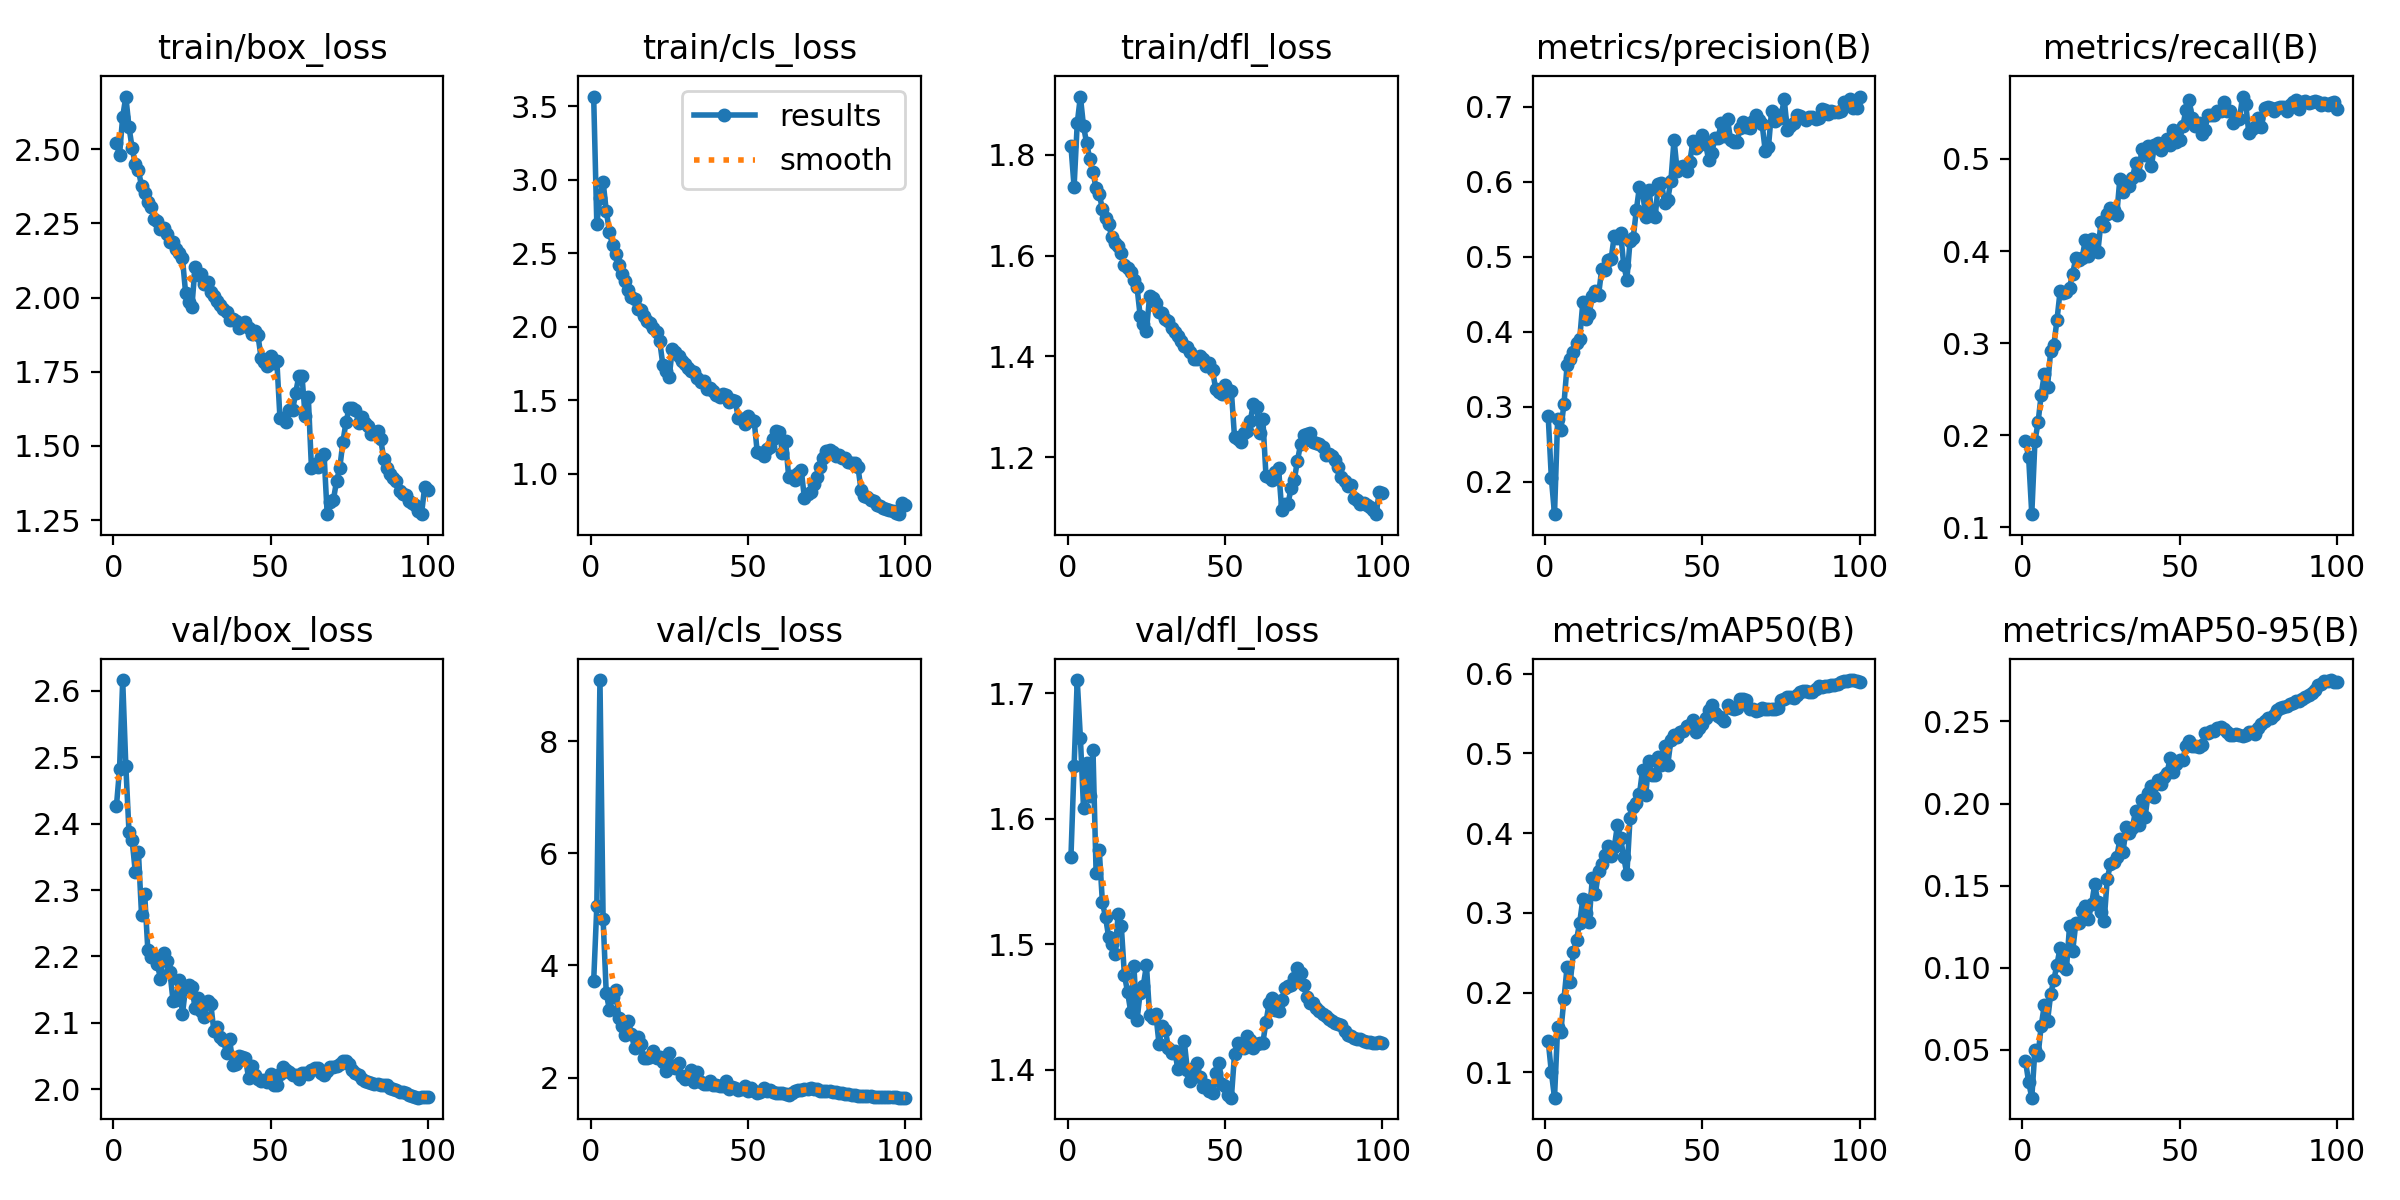

The data file committed next to this chart (first rows):
epoch, time, train/box_loss, train/cls_loss, train/dfl_loss, metrics/precision(B), metrics/recall(B), metrics/mAP50(B), metrics/mAP50-95(B), val/box_loss, val/cls_loss, val/dfl_loss, lr/pg0, lr/pg1, lr/pg2, lr/pg3, lr/pg4, lr/pg5, lr/pg6, lr/pg7
1, 368.4, 2.519, 3.566, 1.818, 0.2871, 0.194, 0.1394, 0.04314, 2.426, 3.717, 1.569, 0.009987, 0.003329, 0.009987, 0.003329, 0.009987, 0.003329, 0.009987, 0.003329
2, 705.5, 2.481, 2.7, 1.736, 0.2048, 0.176, 0.1001, 0.03032, 2.482, 5.053, 1.642, 0.01979, 0.006596, 0.01979, 0.006596, 0.01979, 0.006596, 0.01979, 0.006596
3, 1028, 2.608, 2.879, 1.862, 0.1569, 0.1143, 0.06814, 0.02082, 2.616, 9.088, 1.711, 0.02939, 0.009798, 0.02939, 0.009798, 0.02939, 0.009798, 0.02939, 0.009798
4, 1346, 2.677, 2.987, 1.915, 0.2841, 0.1934, 0.1568, 0.04967, 2.487, 4.826, 1.665, 0.02911, 0.009703, 0.02911, 0.009703, 0.02911, 0.009703, 0.02911, 0.009703
5, 1664, 2.575, 2.789, 1.856, 0.2695, 0.2141, 0.1509, 0.04666, 2.388, 3.504, 1.609, 0.02881, 0.009604, 0.02881, 0.009604, 0.02881, 0.009604, 0.02881, 0.009604
6, 1983, 2.504, 2.648, 1.823, 0.3035, 0.2442, 0.1918, 0.06471, 2.375, 3.211, 1.644, 0.02851, 0.009505, 0.02851, 0.009505, 0.02851, 0.009505, 0.02851, 0.009505
7, 2301, 2.449, 2.554, 1.791, 0.3552, 0.2668, 0.2324, 0.07743, 2.328, 3.441, 1.618, 0.02822, 0.009406, 0.02822, 0.009406, 0.02822, 0.009406, 0.02822, 0.009406
8, 2620, 2.429, 2.497, 1.765, 0.3639, 0.2529, 0.2127, 0.06743, 2.358, 3.562, 1.655, 0.02792, 0.009307, 0.02792, 0.009307, 0.02792, 0.009307, 0.02792, 0.009307
9, 2939, 2.375, 2.42, 1.734, 0.3731, 0.2913, 0.2505, 0.08371, 2.262, 3.054, 1.557, 0.02762, 0.009208, 0.02762, 0.009208, 0.02762, 0.009208, 0.02762, 0.009208
10, 3259, 2.351, 2.356, 1.721, 0.3857, 0.2975, 0.2663, 0.09253, 2.293, 2.912, 1.575, 0.02733, 0.009109, 0.02733, 0.009109, 0.02733, 0.009109, 0.02733, 0.009109
11, 3577, 2.322, 2.313, 1.693, 0.3898, 0.3249, 0.2877, 0.1018, 2.209, 2.763, 1.533, 0.02703, 0.00901, 0.02703, 0.00901, 0.02703, 0.00901, 0.02703, 0.00901
12, 3894, 2.305, 2.249, 1.674, 0.4393, 0.3564, 0.3172, 0.1122, 2.199, 3.011, 1.522, 0.02673, 0.008911, 0.02673, 0.008911, 0.02673, 0.008911, 0.02673, 0.008911
13, 4212, 2.266, 2.199, 1.662, 0.4168, 0.3548, 0.3, 0.1011, 2.2, 2.777, 1.506, 0.02644, 0.008812, 0.02644, 0.008812, 0.02644, 0.008812, 0.02644, 0.008812
14, 4529, 2.258, 2.19, 1.636, 0.4233, 0.3554, 0.2892, 0.09896, 2.189, 2.522, 1.501, 0.02614, 0.008713, 0.02614, 0.008713, 0.02614, 0.008713, 0.02614, 0.008713
15, 4848, 2.232, 2.12, 1.625, 0.4473, 0.3604, 0.3432, 0.1253, 2.167, 2.721, 1.492, 0.02584, 0.008614, 0.02584, 0.008614, 0.02584, 0.008614, 0.02584, 0.008614
16, 5165, 2.235, 2.115, 1.62, 0.4541, 0.3756, 0.3238, 0.1102, 2.205, 2.596, 1.524, 0.02555, 0.008515, 0.02555, 0.008515, 0.02555, 0.008515, 0.02555, 0.008515
17, 5485, 2.214, 2.072, 1.605, 0.4489, 0.3923, 0.3526, 0.1271, 2.193, 2.35, 1.515, 0.02525, 0.008416, 0.02525, 0.008416, 0.02525, 0.008416, 0.02525, 0.008416
18, 5804, 2.187, 2.041, 1.581, 0.4833, 0.3898, 0.3615, 0.1274, 2.177, 2.348, 1.475, 0.02495, 0.008317, 0.02495, 0.008317, 0.02495, 0.008317, 0.02495, 0.008317
19, 6123, 2.189, 2.024, 1.576, 0.4819, 0.3923, 0.3733, 0.1346, 2.133, 2.362, 1.462, 0.02465, 0.008218, 0.02465, 0.008218, 0.02465, 0.008218, 0.02465, 0.008218
20, 328.4, 2.162, 1.989, 1.568, 0.4962, 0.4117, 0.3843, 0.1378, 2.134, 2.472, 1.446, 0.02436, 0.008119, 0.02436, 0.008119, 0.02436, 0.008119, 0.02436, 0.008119
21, 654.5, 2.149, 1.962, 1.551, 0.497, 0.3948, 0.3716, 0.1296, 2.165, 2.355, 1.483, 0.02406, 0.00802, 0.02406, 0.00802, 0.02406, 0.00802, 0.02406, 0.00802
22, 979.7, 2.132, 1.902, 1.538, 0.528, 0.4134, 0.3823, 0.1386, 2.113, 2.358, 1.439, 0.02376, 0.007921, 0.02376, 0.007921, 0.02376, 0.007921, 0.02376, 0.007921
23, 325.8, 2.016, 1.74, 1.481, 0.5247, 0.4013, 0.4101, 0.1508, 2.153, 2.282, 1.461, 0.02347, 0.007822, 0.02347, 0.007822, 0.02347, 0.007822, 0.02347, 0.007822
24, 652, 1.985, 1.697, 1.464, 0.5321, 0.3991, 0.3939, 0.14, 2.158, 2.115, 1.467, 0.02317, 0.007723, 0.02317, 0.007723, 0.02317, 0.007723, 0.02317, 0.007723
25, 976.2, 1.969, 1.659, 1.451, 0.4892, 0.4314, 0.3701, 0.1338, 2.154, 2.44, 1.483, 0.02287, 0.007624, 0.02287, 0.007624, 0.02287, 0.007624, 0.02287, 0.007624
26, 1303, 2.102, 1.849, 1.519, 0.4693, 0.4276, 0.3482, 0.1285, 2.122, 2.214, 1.443, 0.02258, 0.007525, 0.02258, 0.007525, 0.02258, 0.007525, 0.02258, 0.007525
27, 1630, 2.076, 1.828, 1.516, 0.5203, 0.44, 0.4185, 0.1543, 2.137, 2.175, 1.442, 0.02228, 0.007426, 0.02228, 0.007426, 0.02228, 0.007426, 0.02228, 0.007426
28, 1958, 2.078, 1.802, 1.506, 0.5244, 0.4469, 0.4329, 0.163, 2.118, 2.264, 1.444, 0.02198, 0.007327, 0.02198, 0.007327, 0.02198, 0.007327, 0.02198, 0.007327
29, 2285, 2.046, 1.766, 1.489, 0.5617, 0.4447, 0.4384, 0.1647, 2.109, 2.028, 1.42, 0.02168, 0.007228, 0.02168, 0.007228, 0.02168, 0.007228, 0.02168, 0.007228
30, 2612, 2.051, 1.746, 1.487, 0.5933, 0.4389, 0.4487, 0.1672, 2.132, 1.968, 1.435, 0.02139, 0.007129, 0.02139, 0.007129, 0.02139, 0.007129, 0.02139, 0.007129
31, 2938, 2.02, 1.723, 1.474, 0.5872, 0.4787, 0.4798, 0.1782, 2.128, 1.995, 1.432, 0.02109, 0.00703, 0.02109, 0.00703, 0.02109, 0.00703, 0.02109, 0.00703
32, 3264, 2.005, 1.698, 1.47, 0.5523, 0.4638, 0.4485, 0.1705, 2.088, 2.126, 1.417, 0.02079, 0.006931, 0.02079, 0.006931, 0.02079, 0.006931, 0.02079, 0.006931
33, 3590, 1.989, 1.691, 1.457, 0.5893, 0.4723, 0.49, 0.1858, 2.093, 1.914, 1.414, 0.0205, 0.006832, 0.0205, 0.006832, 0.0205, 0.006832, 0.0205, 0.006832
34, 3917, 1.974, 1.649, 1.448, 0.557, 0.4704, 0.4735, 0.182, 2.079, 2.093, 1.415, 0.0202, 0.006733, 0.0202, 0.006733, 0.0202, 0.006733, 0.0202, 0.006733
35, 4242, 1.961, 1.628, 1.441, 0.5531, 0.4794, 0.4729, 0.1854, 2.074, 1.921, 1.4, 0.0199, 0.006634, 0.0199, 0.006634, 0.0199, 0.006634, 0.0199, 0.006634
36, 4568, 1.952, 1.634, 1.432, 0.5973, 0.4952, 0.496, 0.1957, 2.055, 1.883, 1.405, 0.01961, 0.006535, 0.01961, 0.006535, 0.01961, 0.006535, 0.01961, 0.006535
37, 4893, 1.926, 1.576, 1.421, 0.5987, 0.4825, 0.4852, 0.187, 2.076, 1.886, 1.423, 0.01931, 0.006436, 0.01931, 0.006436, 0.01931, 0.006436, 0.01931, 0.006436
38, 5219, 1.929, 1.581, 1.419, 0.5718, 0.5107, 0.5092, 0.2023, 2.036, 1.936, 1.4, 0.01901, 0.006337, 0.01901, 0.006337, 0.01901, 0.006337, 0.01901, 0.006337
39, 5546, 1.922, 1.562, 1.41, 0.5762, 0.5039, 0.4859, 0.1915, 2.037, 1.873, 1.391, 0.01871, 0.006238, 0.01871, 0.006238, 0.01871, 0.006238, 0.01871, 0.006238
40, 5873, 1.899, 1.533, 1.395, 0.6016, 0.5138, 0.5169, 0.2062, 2.051, 1.871, 1.401, 0.01842, 0.006139, 0.01842, 0.006139, 0.01842, 0.006139, 0.01842, 0.006139
41, 6199, 1.906, 1.526, 1.395, 0.656, 0.4918, 0.5232, 0.2106, 2.048, 1.847, 1.406, 0.01812, 0.00604, 0.01812, 0.00604, 0.01812, 0.00604, 0.01812, 0.00604
42, 6525, 1.918, 1.546, 1.401, 0.6143, 0.5147, 0.5207, 0.204, 2.047, 1.847, 1.394, 0.01782, 0.005941, 0.01782, 0.005941, 0.01782, 0.005941, 0.01782, 0.005941
43, 6850, 1.899, 1.534, 1.395, 0.6197, 0.5169, 0.5275, 0.2145, 2.018, 1.933, 1.387, 0.01753, 0.005842, 0.01753, 0.005842, 0.01753, 0.005842, 0.01753, 0.005842
44, 7177, 1.878, 1.492, 1.38, 0.6207, 0.5094, 0.528, 0.212, 2.035, 1.803, 1.388, 0.01723, 0.005743, 0.01723, 0.005743, 0.01723, 0.005743, 0.01723, 0.005743
45, 7503, 1.886, 1.503, 1.388, 0.614, 0.5162, 0.535, 0.216, 2.021, 1.828, 1.383, 0.01693, 0.005644, 0.01693, 0.005644, 0.01693, 0.005644, 0.01693, 0.005644
46, 7828, 1.872, 1.493, 1.373, 0.6264, 0.5215, 0.5353, 0.2187, 2.015, 1.82, 1.382, 0.01664, 0.005545, 0.01664, 0.005545, 0.01664, 0.005545, 0.01664, 0.005545
47, 320.6, 1.797, 1.38, 1.336, 0.6538, 0.5153, 0.5419, 0.2278, 2.012, 1.772, 1.397, 0.01634, 0.005446, 0.01634, 0.005446, 0.01634, 0.005446, 0.01634, 0.005446
48, 648.4, 1.784, 1.373, 1.33, 0.645, 0.5314, 0.5273, 0.2193, 2.014, 1.792, 1.405, 0.01604, 0.005347, 0.01604, 0.005347, 0.01604, 0.005347, 0.01604, 0.005347
49, 974.8, 1.77, 1.34, 1.325, 0.6492, 0.5181, 0.5322, 0.224, 2.011, 1.848, 1.388, 0.01574, 0.005248, 0.01574, 0.005248, 0.01574, 0.005248, 0.01574, 0.005248
50, 1302, 1.805, 1.393, 1.343, 0.6624, 0.5204, 0.5376, 0.2265, 2.023, 1.755, 1.387, 0.01545, 0.005149, 0.01545, 0.005149, 0.01545, 0.005149, 0.01545, 0.005149
51, 1630, 1.779, 1.366, 1.333, 0.6504, 0.5356, 0.5445, 0.2265, 2.006, 1.814, 1.38, 0.01515, 0.00505, 0.01515, 0.00505, 0.01515, 0.00505, 0.01515, 0.00505
52, 1958, 1.788, 1.363, 1.331, 0.6292, 0.5532, 0.5551, 0.2351, 2.007, 1.751, 1.378, 0.01485, 0.004951, 0.01485, 0.004951, 0.01485, 0.004951, 0.01485, 0.004951
53, 320.1, 1.593, 1.147, 1.24, 0.6388, 0.5637, 0.5612, 0.2382, 2.023, 1.716, 1.412, 0.01456, 0.004852, 0.01456, 0.004852, 0.01456, 0.004852, 0.01456, 0.004852
54, 640.3, 1.594, 1.143, 1.236, 0.6583, 0.545, 0.5506, 0.235, 2.033, 1.749, 1.421, 0.01426, 0.004753, 0.01426, 0.004753, 0.01426, 0.004753, 0.01426, 0.004753
55, 959.2, 1.582, 1.122, 1.23, 0.6584, 0.5359, 0.5467, 0.2351, 2.029, 1.812, 1.42, 0.01396, 0.004654, 0.01396, 0.004654, 0.01396, 0.004654, 0.01396, 0.004654
56, 1280, 1.62, 1.167, 1.248, 0.6776, 0.5386, 0.5452, 0.2346, 2.026, 1.765, 1.417, 0.01367, 0.004555, 0.01367, 0.004555, 0.01367, 0.004555, 0.01367, 0.004555
57, 1600, 1.62, 1.184, 1.252, 0.6605, 0.5274, 0.5408, 0.2357, 2.022, 1.773, 1.427, 0.01337, 0.004456, 0.01337, 0.004456, 0.01337, 0.004456, 0.01337, 0.004456
58, 1920, 1.68, 1.238, 1.272, 0.683, 0.5315, 0.5614, 0.2427, 2.021, 1.738, 1.424, 0.01307, 0.004357, 0.01307, 0.004357, 0.01307, 0.004357, 0.01307, 0.004357
59, 2241, 1.735, 1.289, 1.306, 0.655, 0.5473, 0.5568, 0.2428, 2.015, 1.729, 1.417, 0.01277, 0.004258, 0.01277, 0.004258, 0.01277, 0.004258, 0.01277, 0.004258
60, 2560, 1.735, 1.287, 1.299, 0.6528, 0.5476, 0.5561, 0.2444, 2.024, 1.73, 1.42, 0.01248, 0.004159, 0.01248, 0.004159, 0.01248, 0.004159, 0.01248, 0.004159
... 40 more rows
